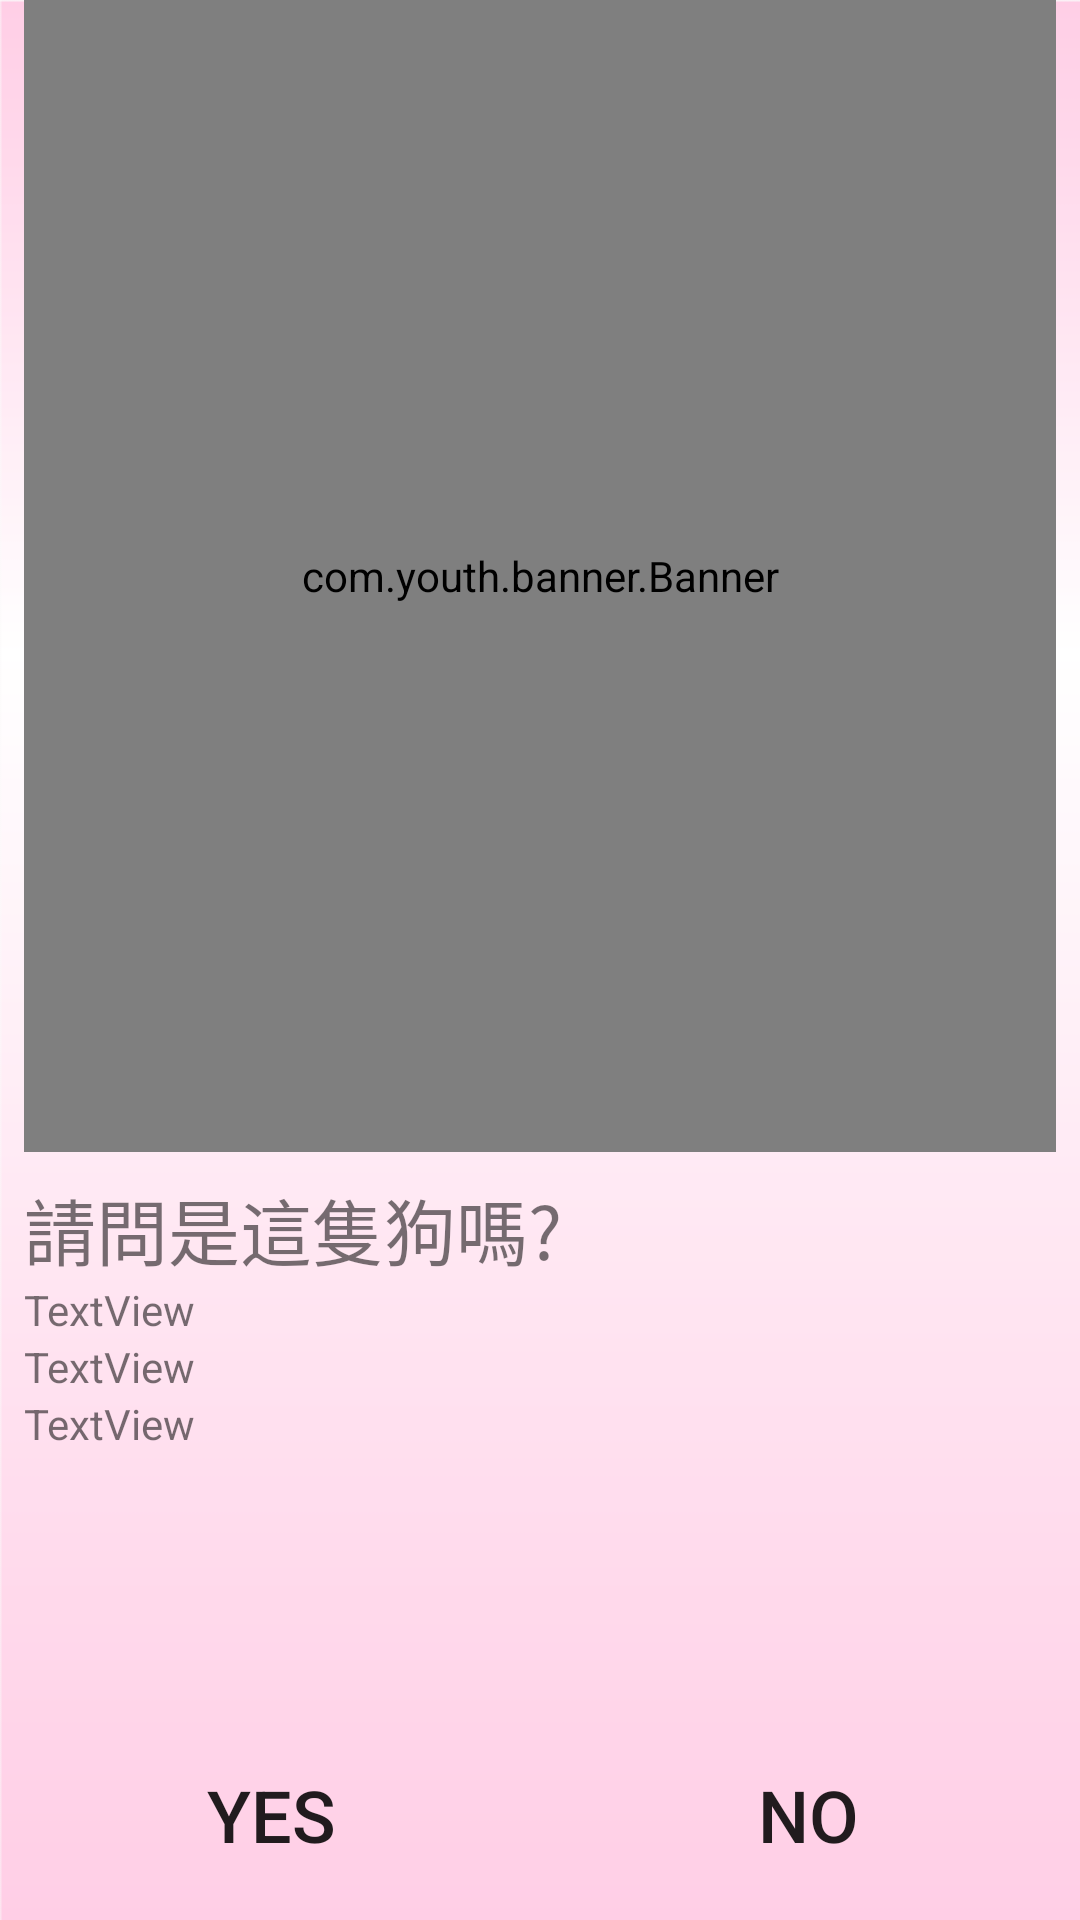

Write the Android layout XML for this screen, with the resource values it uses.
<!-- AndroidManifest.xml: application theme AppTheme -->
<!-- res/layout/activity_page5.xml -->
<?xml version="1.0" encoding="utf-8"?>
<android.support.constraint.ConstraintLayout
    xmlns:android="http://schemas.android.com/apk/res/android"
    xmlns:app="http://schemas.android.com/apk/res-auto"
    xmlns:tools="http://schemas.android.com/tools"
    android:layout_width="match_parent"
    android:layout_height="match_parent"
    tools:context=".page5"
    android:background="@drawable/bak_2">

    <RelativeLayout
        android:layout_width="0dp"
        android:layout_height="wrap_content"
        android:layout_marginEnd="8dp"
        android:layout_marginStart="8dp"
        app:layout_constraintEnd_toEndOf="parent"
        app:layout_constraintStart_toStartOf="parent"
        app:layout_constraintTop_toTopOf="parent">

        <LinearLayout
            android:layout_width="match_parent"
            android:layout_height="match_parent"
            android:layout_above="@+id/btn_loc_y"
            android:orientation="vertical">

            <com.youth.banner.Banner
                android:id="@+id/banner"
                android:layout_width="match_parent"
                android:layout_height="384dp"
                android:layout_marginBottom="8dp"
                app:layout_constraintBottom_toBottomOf="parent"
                app:layout_constraintEnd_toEndOf="parent"
                app:layout_constraintHorizontal_bias="1.0"
                app:layout_constraintStart_toStartOf="parent"
                app:layout_constraintTop_toTopOf="parent"
                app:layout_constraintVertical_bias="0.0">

            </com.youth.banner.Banner>

            <TextView
                android:id="@+id/textView38"
                android:layout_width="match_parent"
                android:layout_height="wrap_content"
                android:text="請問是這隻狗嗎?"
                android:textSize="24sp" />

            <TextView
                android:id="@+id/textView37"
                android:layout_width="wrap_content"
                android:layout_height="wrap_content"
                android:text="TextView" />



            <TextView
                android:id="@+id/t_loc"
                android:layout_width="wrap_content"
                android:layout_height="wrap_content"
                android:text="TextView"
                tools:layout_editor_absoluteX="97dp"
                tools:layout_editor_absoluteY="267dp" />

            <TextView
                android:id="@+id/t_ll"
                android:layout_width="wrap_content"
                android:layout_height="wrap_content"
                android:text="TextView" />


        </LinearLayout>

        <Button
            android:id="@+id/btn_loc_y"
            android:layout_width="165dp"
            android:layout_height="70dp"
            android:layout_alignParentBottom="true"
            android:layout_alignParentStart="true"
            android:layout_marginBottom="0dp"
            android:layout_marginStart="0dp"
            android:background="#00000000"
            android:text="yes"
            android:textSize="24sp" />

        <Button
            android:id="@+id/btn_loc_n"
            android:layout_width="165dp"
            android:layout_height="70dp"
            android:layout_alignBottom="@+id/btn_loc_y"
            android:layout_alignParentEnd="true"
            android:layout_marginEnd="0dp"
            android:background="#00000000"
            android:text="no"
            android:textSize="24sp" />


    </RelativeLayout>


</android.support.constraint.ConstraintLayout>
<!-- resources referenced by this layout -->
<resources>
  <!-- drawable bak_2: png bitmap (drawable, 5993 bytes) -->
  <style name="AppTheme" parent="Theme.AppCompat.Light.NoActionBar">
          
          <item name="colorPrimary">@color/colorPrimary</item>
          <item name="colorPrimaryDark">@color/colorPrimaryDark</item>
          <item name="colorAccent">@color/colorAccent</item>
          <item name="android:navigationBarColor">@color/black</item>
      </style>
  <color name="colorPrimary">#FF69B4</color>
  <color name="colorPrimaryDark">#FF69B4</color>
  <color name="colorAccent">#FF4081</color>
  <color name="black">#ffb7db</color>
</resources>
